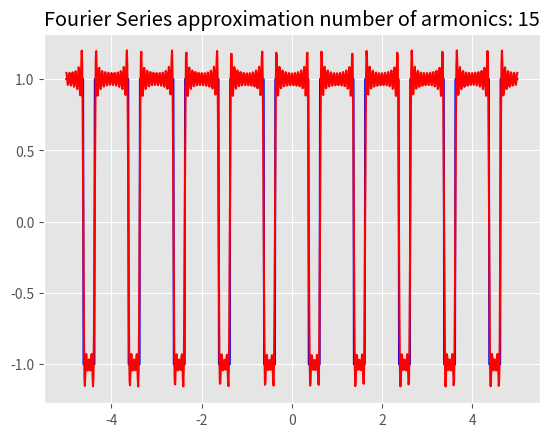

Recreate this plot in Python.
import matplotlib.pyplot as plt
import numpy as np



T = 1
pause = 0.25
armonics = 15
f0 = 1/T
amp = 2
tau = T-pause


def squareWave(x):
    x+= 0.75/2.
    if((x%1)>0.75):
        return -1
    else:
        return 1




def Xn(n):
    Xn = ((amp*tau)/T)*np.sin(n*f0*np.pi*tau)/(n*f0*np.pi*tau)
    return Xn



def fourier(n_max,t):
    a0 = 0.5
    sum = a0
    for n in range(1,n_max):
        try:
            sum = sum + 2*Xn(n)*np.cos(2*np.pi*n*f0*t)
        except:
            print("e")
            pass
    return sum



def main():
    y = []
    f = []
    plt.style.use("ggplot")
    x_ = np.linspace(-5,5,1000)
    plt.show()
    for i in x_:
        y.append(squareWave(i))
        f.append(fourier(armonics,i))

    plt.plot(x_,y,color="blue",label="Signal")
    plt.plot(x_,f,color="red",label="Fourier series approximation")
    plt.title("Fourier Series approximation number of armonics: "+str(armonics))
    #plt.legend()
    plt.show()


if __name__ == '__main__':
        main()